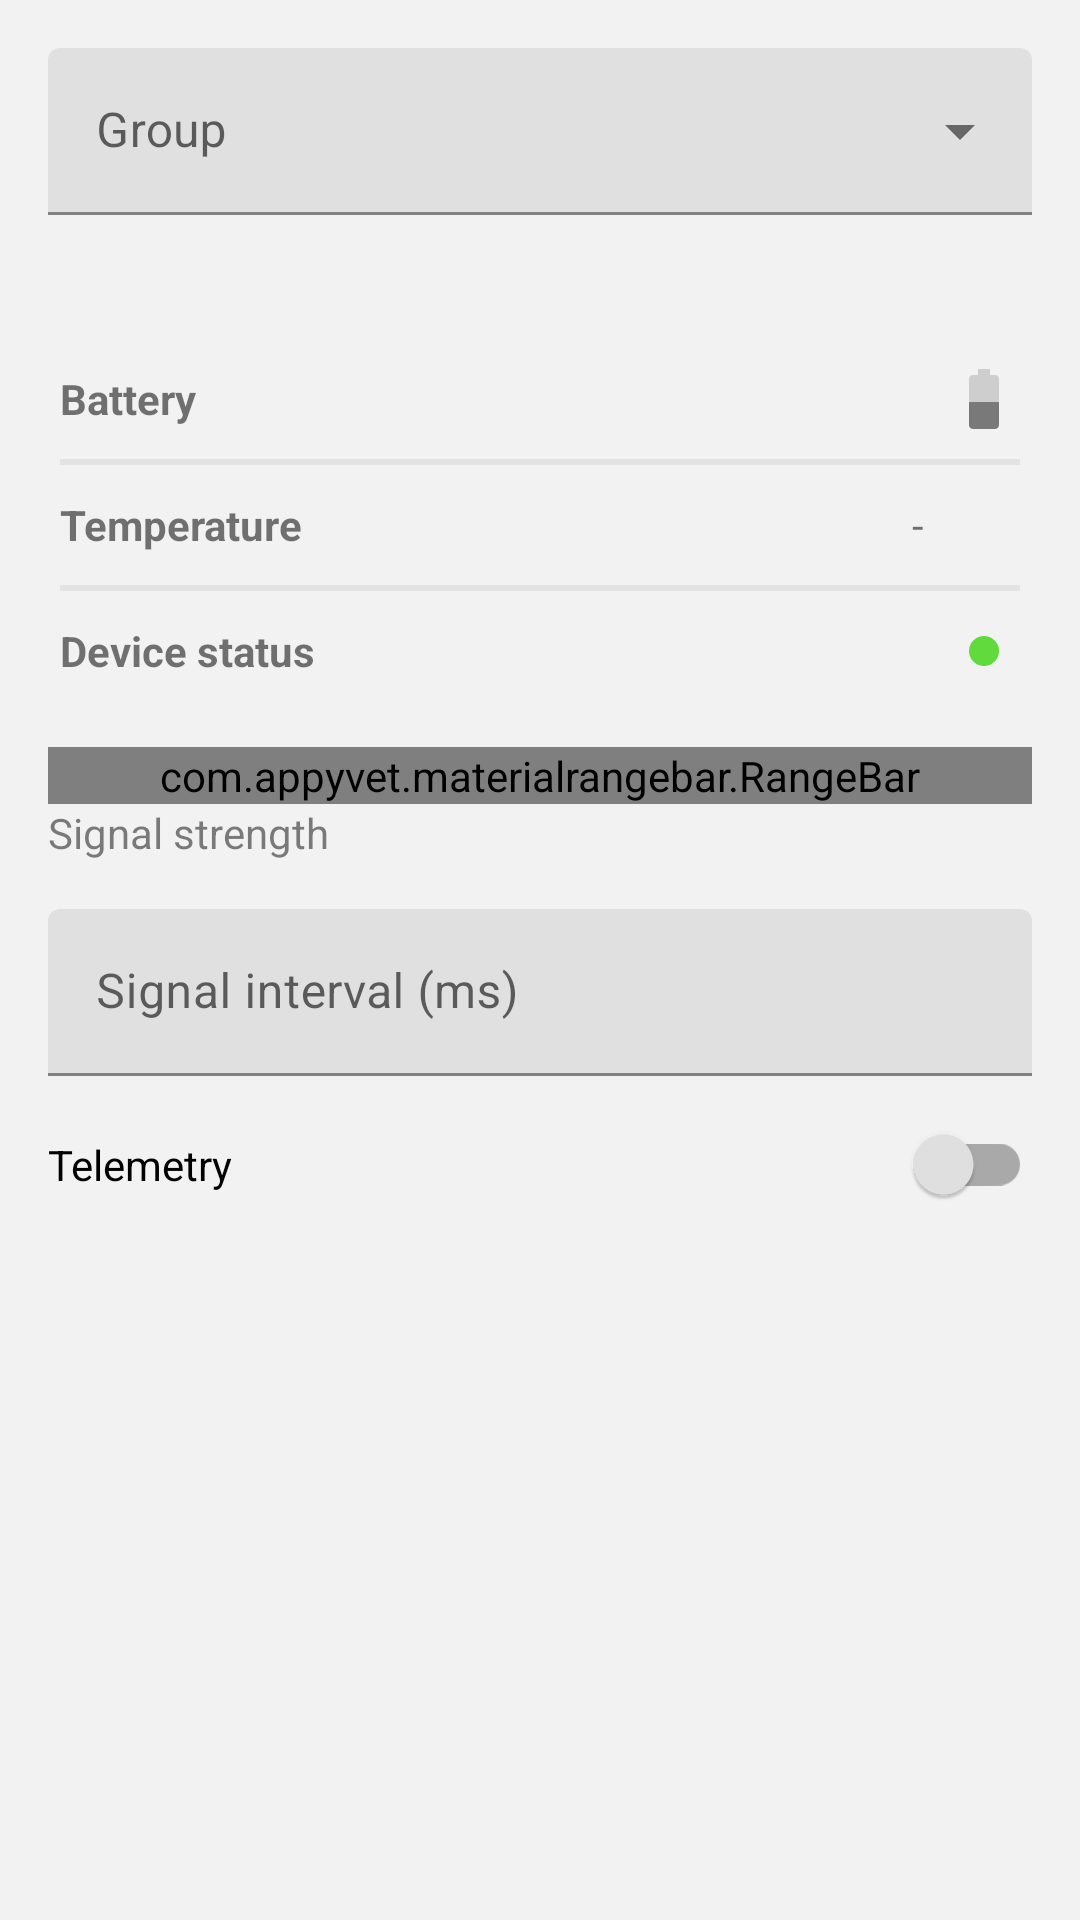

Write the Android layout XML for this screen, with the resource values it uses.
<!-- AndroidManifest.xml: application theme AppTheme -->
<!-- res/layout/tab_info.xml -->
<?xml version="1.0" encoding="utf-8"?>
<LinearLayout xmlns:android="http://schemas.android.com/apk/res/android"
    xmlns:app="http://schemas.android.com/apk/res-auto"
    xmlns:tools="http://schemas.android.com/tools"
    android:id="@+id/info_content"
    android:layout_width="match_parent"
    android:layout_height="wrap_content"
    android:background="@color/backgroundBox"
    android:orientation="vertical"
    android:padding="@dimen/app_default_margin">

    <com.google.android.material.textfield.TextInputLayout
        android:id="@+id/nameContainer"
        style="@style/Widget.MaterialComponents.TextInputLayout.FilledBox"
        android:layout_width="match_parent"
        android:layout_height="87dp"
        android:layout_marginTop="@dimen/app_default_margin"
        android:visibility="gone"
        tools:visibility="visible">

        <com.google.android.material.textfield.TextInputEditText
            android:id="@+id/info_name"
            android:layout_width="match_parent"
            android:layout_height="wrap_content"
            android:background="@null"
            android:hint="@string/details_info_name"
            android:imeOptions="actionNext"
            android:inputType="textCapWords"
            android:maxLines="1"
            android:singleLine="true"
            android:textCursorDrawable="@null"
            tools:text="Beacon 12" />

    </com.google.android.material.textfield.TextInputLayout>

    <com.google.android.material.textfield.TextInputLayout
        android:id="@+id/groupContainer"
        style="@style/Widget.MaterialComponents.TextInputLayout.FilledBox.ExposedDropdownMenu"
        android:layout_width="match_parent"
        android:layout_height="85dp"
        android:layout_marginBottom="@dimen/app_default_margin"
        app:errorEnabled="true"
        tools:visibility="visible">

        <AutoCompleteTextView
            android:id="@+id/group"
            android:layout_width="match_parent"
            android:layout_height="wrap_content"
            android:hint="@string/details_group"
            android:imeOptions="actionNext"
            android:inputType="textCapWords"
            android:maxLines="1"
            android:singleLine="true"
            android:textCursorDrawable="@null"
            tools:text="Group 13">

        </AutoCompleteTextView>

    </com.google.android.material.textfield.TextInputLayout>

    <GridLayout
        android:layout_width="match_parent"
        android:layout_height="wrap_content"
        android:columnCount="3"
        android:orientation="horizontal"
        android:useDefaultMargins="true"
        app:layout_constraintBottom_toBottomOf="parent"
        app:layout_constraintLeft_toLeftOf="parent"
        app:layout_constraintRight_toRightOf="parent"
        app:layout_constraintTop_toTopOf="parent">

        <TextView
            android:layout_width="0dp"
            android:layout_height="24dp"
            android:layout_columnWeight="1"
            android:gravity="center_vertical"
            android:text="@string/details_info_battery"
            android:textStyle="bold" />

        <TextView
            android:id="@+id/info_battery"
            android:layout_width="wrap_content"
            android:layout_height="24dp"
            android:layout_gravity="end"
            android:ellipsize="marquee"
            android:gravity="center_vertical|end"
            android:singleLine="true"
            tools:text="60 %" />

        <ImageView
            android:id="@+id/info_battery_icon"
            android:layout_width="24dp"
            android:layout_height="24dp"
            android:contentDescription="@string/nav_header_desc"
            app:layout_constraintBottom_toBottomOf="parent"
            app:layout_constraintRight_toRightOf="parent"
            app:srcCompat="@drawable/ic_battery_50" />

        <View
            android:layout_width="match_parent"
            android:layout_height="2dp"
            android:layout_columnSpan="3"
            android:background="@color/divider" />

        <TextView
            android:layout_width="0dp"
            android:layout_height="24dp"
            android:layout_columnWeight="1"
            android:gravity="center_vertical"
            android:text="@string/details_info_temperature"
            android:textStyle="bold" />

        <TextView
            android:id="@+id/info_temperature"
            android:layout_width="wrap_content"
            android:layout_height="24dp"
            android:layout_gravity="end"
            android:ellipsize="marquee"
            android:gravity="center_vertical|end"
            android:singleLine="true"
            android:text="-"
            tools:ignore="HardcodedText"
            tools:text="21 °C" />

        <View
            android:layout_width="match_parent"
            android:layout_height="2dp"
            android:layout_columnSpan="3"
            android:background="@color/divider" />

        <TextView
            android:layout_width="0dp"
            android:layout_height="24dp"
            android:layout_columnWeight="1"
            android:gravity="center_vertical"
            android:text="@string/details_info_devicestatus"
            android:textStyle="bold" />

        <TextView
            android:id="@+id/info_status"
            android:layout_width="wrap_content"
            android:layout_height="24dp"
            android:layout_gravity="end"
            android:ellipsize="marquee"
            android:gravity="center_vertical|end"
            android:singleLine="true"
            android:textAllCaps="true"
            tools:text="OK" />

        <ImageView
            android:id="@+id/info_status_icon"
            android:layout_width="24dp"
            android:layout_height="24dp"
            android:contentDescription="@string/nav_header_desc"
            android:padding="6dp"
            android:tint="@color/status_ok"
            app:layout_constraintRight_toRightOf="parent"
            app:layout_constraintTop_toTopOf="parent"
            app:srcCompat="@drawable/ic_status" />

    </GridLayout>

    <com.appyvet.materialrangebar.RangeBar
        android:id="@+id/info_rangebar"
        android:layout_width="match_parent"
        android:layout_height="wrap_content"
        android:layout_marginTop="@dimen/app_default_margin"
        android:padding="0dp"
        android:textColor="@android:color/white"
        app:mrb_connectingLineColor="@color/primary"
        app:mrb_pinColor="@color/primary"
        app:mrb_pinMaxFont="14sp"
        app:mrb_pinMinFont="14sp"
        app:mrb_pinPadding="8dp"
        app:mrb_pinRadius="16dp"
        app:mrb_rangeBar="false"
        app:mrb_selectorColor="@color/primary"
        app:mrb_temporaryPins="false"
        app:mrb_tickEnd="7"
        app:mrb_tickInterval="1"
        app:mrb_tickStart="1" />

    <TextView
        android:id="@+id/signal_strength"
        android:layout_width="wrap_content"
        android:layout_height="wrap_content"
        android:ellipsize="end"
        android:lines="1"
        android:text="@string/details_config_signalstrength"
        android:textColor="@color/secondaryText"
        android:textSize="14sp" />

    <com.google.android.material.textfield.TextInputLayout
        android:id="@+id/intervalContainer"
        style="@style/Widget.MaterialComponents.TextInputLayout.FilledBox"
        android:layout_width="match_parent"
        android:layout_height="wrap_content"
        android:layout_marginTop="@dimen/app_default_margin"
        android:layout_marginBottom="@dimen/app_default_margin">

        <com.google.android.material.textfield.TextInputEditText
            android:id="@+id/info_interval"
            android:layout_width="match_parent"
            android:layout_height="wrap_content"
            android:background="@null"
            android:hint="@string/details_config_signalinterval"
            android:imeOptions="actionDone"
            android:inputType="number"
            android:maxLines="1"
            android:singleLine="true"
            android:textCursorDrawable="@null"
            tools:text="100" />

    </com.google.android.material.textfield.TextInputLayout>

    <androidx.appcompat.widget.SwitchCompat
        android:id="@+id/info_telemetry"
        android:layout_width="match_parent"
        android:layout_height="wrap_content"
        android:text="@string/details_info_telemetry"
        android:theme="@style/SwitchTheme" />

</LinearLayout>
<!-- resources referenced by this layout -->
<resources>
  <color name="backgroundBox">#0d000000</color>
  <color name="divider">#e3e3e3</color>
  <color name="primary">#3cadda</color>
  <color name="secondaryText">#80000000</color>
  <color name="status_ok">#60da3c</color>
  <dimen name="app_default_margin">16dp</dimen>
  <!-- drawable ic_battery_50 (drawable) -->
  <vector android:alpha="0.5" android:height="24dp"
      android:viewportHeight="24.0" android:viewportWidth="24.0"
      android:width="24dp" xmlns:android="http://schemas.android.com/apk/res/android">
      <path android:fillAlpha=".3" android:fillColor="#FF000000" android:pathData="M17,5.33C17,4.6 16.4,4 15.67,4H14V2h-4v2H8.33C7.6,4 7,4.6 7,5.33V13h10V5.33z"/>
      <path android:fillColor="#FF000000" android:pathData="M7,13v7.67C7,21.4 7.6,22 8.33,22h7.33c0.74,0 1.34,-0.6 1.34,-1.33V13H7z"/>
  </vector>
  <!-- drawable ic_status (drawable) -->
  <vector xmlns:android="http://schemas.android.com/apk/res/android"
          android:width="24dp"
          android:height="24dp"
          android:viewportWidth="24.0"
          android:viewportHeight="24.0">
      <path
          android:fillColor="#FF000000"
          android:pathData="M12,12m-10,0a10,10 0,1 1,20 0a10,10 0,1 1,-20 0"/>
  </vector>
  <string name="details_config_signalinterval">Signal interval (ms)</string>
  <string name="details_config_signalstrength">Signal strength</string>
  <string name="details_group">Group</string>
  <string name="details_info_battery">Battery</string>
  <string name="details_info_devicestatus">Device status</string>
  <string name="details_info_name">Name</string>
  <string name="details_info_telemetry">Telemetry</string>
  <string name="details_info_temperature">Temperature</string>
  <string name="nav_header_desc">Navigation header</string>
  <style name="SwitchTheme" parent="Theme.AppCompat.Light">
          <item name="colorControlActivated">@color/primary</item>
          <item name="colorSwitchThumbNormal">@color/divider</item>
          <item name="android:disabledAlpha">0.9</item>
      </style>
  <style name="AppTheme" parent="Theme.MaterialComponents.Light.DarkActionBar">
          <item name="colorPrimary">@color/primary</item>
          <item name="colorPrimaryDark">@color/primaryDark</item>
          <item name="colorAccent">@color/accent</item>
          <item name="colorSecondary">@color/accent</item>
          <item name="android:windowLightStatusBar" tools:targetApi="m">true</item>
          <item name="android:textColorPrimary">@color/primaryText</item>
          <item name="colorControlNormal">#fff</item>
          <item name="colorControlActivated">#fff</item>
          <item name="colorControlHighlight">#fff</item>
      </style>
  <color name="primaryDark">#3cadda</color>
  <color name="accent">#f6dd00</color>
  <color name="primaryText">#db000000</color>
</resources>
